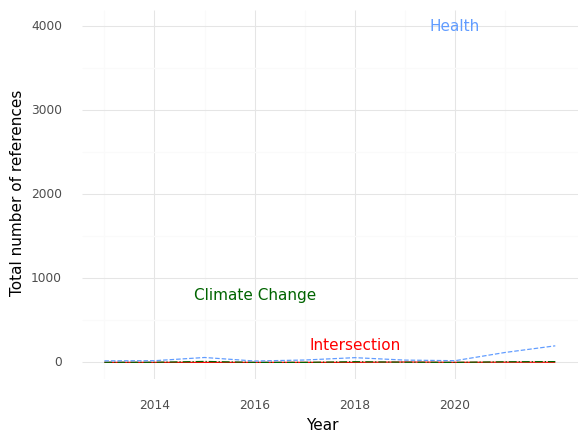

The data file committed next to this chart (first rows):
, Year, intersection, health, climate
0, 2013, 0.0, 18.0, 1.0
1, 2014, 0.0, 20.0, 1.0
2, 2015, 0.0, 58.0, 11.0
3, 2016, 0.0, 16.0, 0.0
4, 2017, 0.0, 28.0, 0.0
5, 2018, 0.0, 56.0, 8.0
6, 2019, 4.0, 27.0, 2.0
7, 2020, 0.0, 20.0, 0.0
8, 2021, 2.0, 118.0, 7.0
9, 2022, 1.0, 197.0, 9.0
